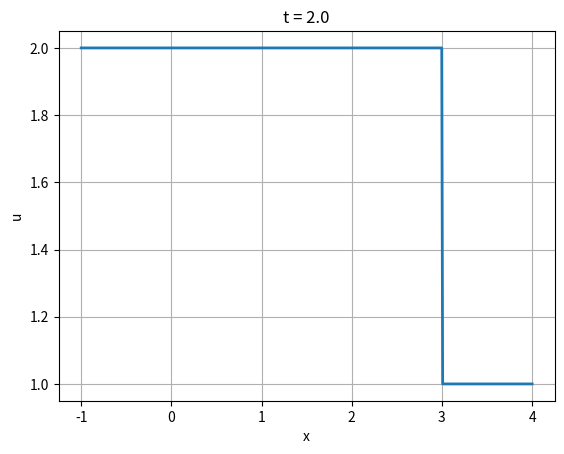

Python code for this plot:
'''
Burgers shock formation
'''
import numpy as np
import matplotlib.pyplot as plt

x1, x2 = -0.5, 0.5
u1, u2 = 2.0, 1.0

tc = (x2 - x1)/(u1 - u2)
xc = x1 + u1*tc
s  = 0.5*(u1 + u2)

# Piecewise continuous
def uinit(x):
    u = np.empty_like(x)
    for i,y in enumerate(x):
        if y < x1:
            u[i] = u1
        elif y > x2:
            u[i] = u2
        else:
            u[i] = ((x2-y)*u1 + (y-x1)*u2)/(x2-x1)
    return u

def uexact1(x,t):
    y1 = x1 + u1*t
    y2 = x2 + u2*t
    u = np.empty_like(x)
    for i,y in enumerate(x):
        if y < y1:
            u[i] = u1
        elif y > y2:
            u[i] = u2
        else:
            u[i] = ((y2-y)*u1 + (y-y1)*u2)/(y2-y1)
    return u

def uexact2(x,t):
    u = np.empty_like(x)
    for i,y in enumerate(x):
        if y < xc + s*(t - tc):
            u[i] = u1
        else:
            u[i] = u2
    return u

def uexact(x,t):
    if t < tc:
        return uexact1(x,t)
    else:
        return uexact2(x,t)

xmin, xmax = -1.0, 4.0
Tf = 2.0
nx = 500
nt = 101

x = np.linspace(xmin, xmax, nx)
u = uinit(x)

fig = plt.figure()
ax = fig.add_subplot(111)
line, = ax.plot(x, uinit(x), lw=2)
ax.set_xlabel('x'); ax.set_ylabel('u')
plt.title('t = 0.0'); plt.grid(True); 
plt.draw(); plt.pause(1.0)

ts = np.linspace(0.0, Tf, nt)

for t in ts:
    line.set_ydata(uexact(x,t))
    plt.title('t = '+str(round(t,3)))
    plt.draw(); plt.pause(0.1)

plt.show()

